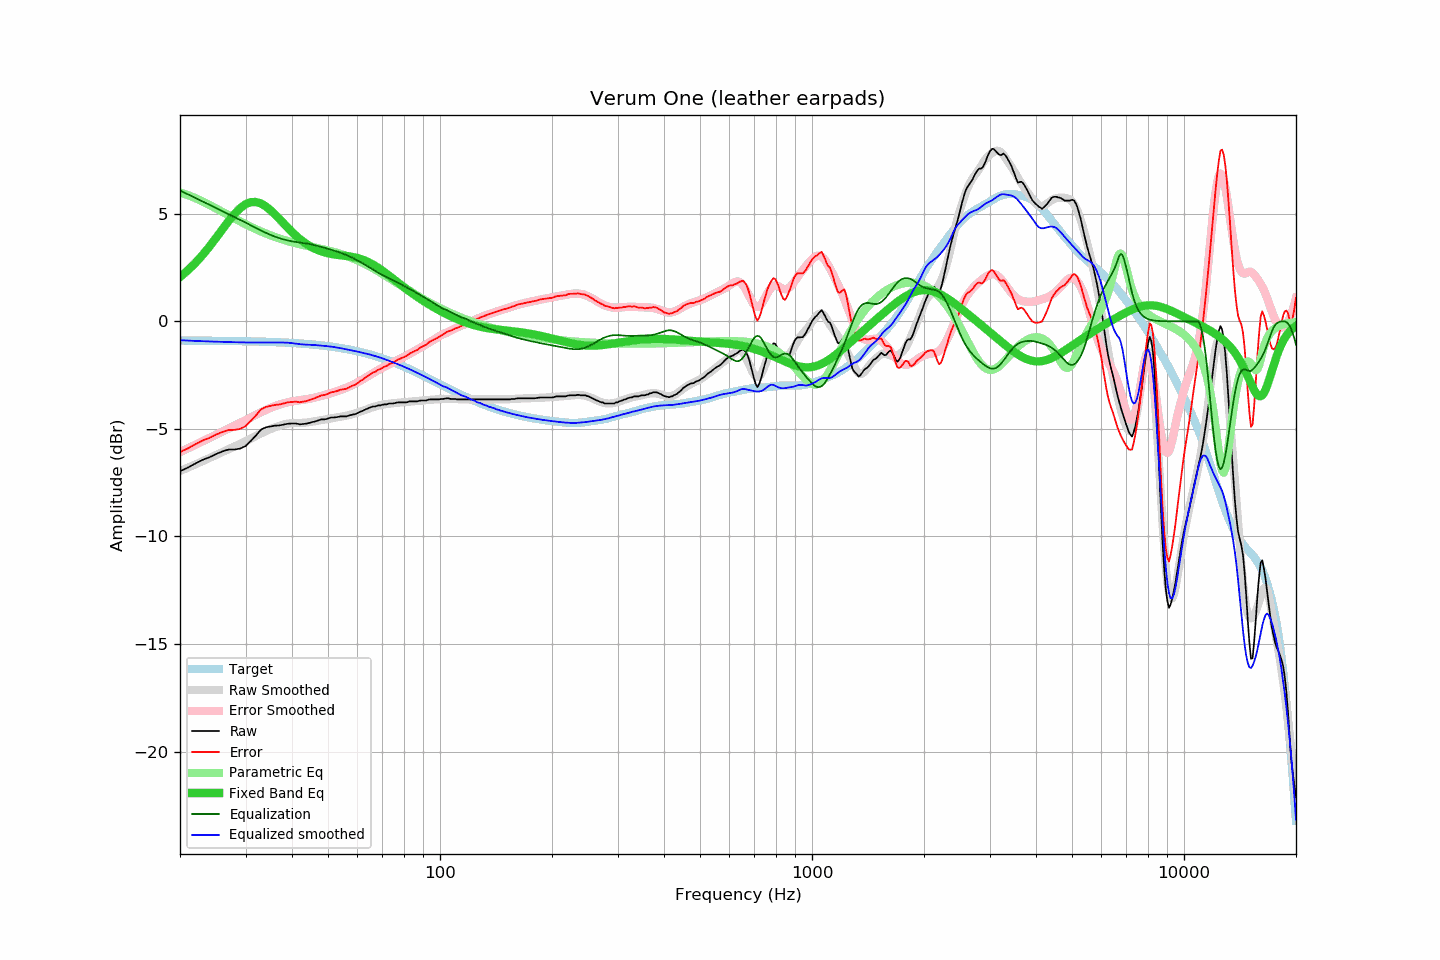

Values plotted in this chart, from the file beside it:
frequency, raw, error, smoothed, error_smoothed, equalization, parametric_eq, equalized_raw, equalized_smoothed, target
20, -6.97, -6.07, -6.96, -6.08, 6.08, 2.06, -0.88, -0.88, -0.89
21, -6.80, -5.90, -6.80, -5.90, 5.91, 2.38, -0.89, -0.89, -0.89
22, -6.61, -5.71, -6.65, -5.74, 5.74, 2.72, -0.87, -0.91, -0.90
23, -6.44, -5.54, -6.50, -5.58, 5.58, 3.09, -0.86, -0.92, -0.90
24, -6.32, -5.42, -6.35, -5.42, 5.42, 3.48, -0.90, -0.93, -0.90
25, -6.17, -5.26, -6.21, -5.27, 5.27, 3.88, -0.90, -0.94, -0.90
26, -6.05, -5.14, -6.08, -5.12, 5.12, 4.28, -0.92, -0.95, -0.91
27, -5.96, -5.05, -5.94, -4.98, 4.98, 4.66, -0.97, -0.96, -0.91
28, -5.96, -5.04, -5.82, -4.85, 4.85, 4.99, -1.11, -0.97, -0.91
29, -5.92, -5.00, -5.69, -4.72, 4.72, 5.26, -1.20, -0.97, -0.92
30, -5.80, -4.87, -5.57, -4.59, 4.59, 5.45, -1.20, -0.98, -0.92
31, -5.56, -4.63, -5.45, -4.46, 4.46, 5.54, -1.09, -0.98, -0.93
32, -5.31, -4.37, -5.32, -4.34, 4.34, 5.55, -0.97, -0.98, -0.94
33, -5.04, -4.10, -5.21, -4.23, 4.23, 5.48, -0.81, -0.98, -0.94
34, -4.93, -3.98, -5.10, -4.12, 4.12, 5.35, -0.81, -0.98, -0.95
35, -4.89, -3.93, -5.01, -4.02, 4.02, 5.17, -0.86, -0.99, -0.96
36, -4.85, -3.88, -4.93, -3.94, 3.94, 4.97, -0.91, -0.99, -0.96
37, -4.84, -3.86, -4.85, -3.87, 3.87, 4.76, -0.97, -0.99, -0.97
38, -4.80, -3.82, -4.79, -3.81, 3.81, 4.55, -0.99, -0.99, -0.98
39, -4.76, -3.77, -4.75, -3.76, 3.76, 4.35, -1.00, -0.99, -0.99
40, -4.75, -3.74, -4.73, -3.72, 3.72, 4.16, -1.03, -1.01, -1.00
41, -4.75, -3.73, -4.73, -3.69, 3.69, 3.98, -1.06, -1.04, -1.01
42, -4.79, -3.76, -4.72, -3.66, 3.66, 3.83, -1.13, -1.06, -1.03
43, -4.77, -3.73, -4.71, -3.64, 3.64, 3.69, -1.13, -1.08, -1.04
44, -4.75, -3.69, -4.70, -3.61, 3.61, 3.57, -1.13, -1.08, -1.05
45, -4.70, -3.63, -4.67, -3.58, 3.58, 3.47, -1.12, -1.09, -1.07
46, -4.66, -3.57, -4.64, -3.55, 3.55, 3.38, -1.11, -1.10, -1.08
47, -4.61, -3.51, -4.62, -3.51, 3.51, 3.31, -1.10, -1.11, -1.10
48, -4.56, -3.44, -4.59, -3.46, 3.46, 3.25, -1.09, -1.13, -1.12
49, -4.56, -3.42, -4.56, -3.42, 3.42, 3.20, -1.13, -1.14, -1.13
50, -4.52, -3.36, -4.54, -3.38, 3.38, 3.17, -1.14, -1.16, -1.15
51, -4.47, -3.29, -4.51, -3.33, 3.33, 3.14, -1.14, -1.18, -1.17
52, -4.47, -3.27, -4.48, -3.28, 3.28, 3.11, -1.18, -1.19, -1.19
53, -4.45, -3.23, -4.46, -3.24, 3.24, 3.09, -1.21, -1.22, -1.22
54, -4.42, -3.18, -4.43, -3.19, 3.19, 3.07, -1.23, -1.24, -1.24
55, -4.42, -3.16, -4.41, -3.14, 3.14, 3.06, -1.28, -1.27, -1.26
56, -4.42, -3.13, -4.38, -3.08, 3.08, 3.04, -1.33, -1.30, -1.29
57, -4.38, -3.07, -4.35, -3.03, 3.03, 3.02, -1.35, -1.32, -1.31
58, -4.34, -3.00, -4.32, -2.97, 2.97, 3.00, -1.37, -1.35, -1.34
59, -4.32, -2.95, -4.28, -2.90, 2.90, 2.98, -1.41, -1.38, -1.36
60, -4.27, -2.87, -4.24, -2.84, 2.84, 2.95, -1.43, -1.40, -1.39
61, -4.20, -2.78, -4.20, -2.77, 2.77, 2.91, -1.43, -1.43, -1.42
62, -4.16, -2.71, -4.16, -2.70, 2.70, 2.87, -1.46, -1.46, -1.45
63, -4.10, -2.62, -4.11, -2.62, 2.62, 2.82, -1.48, -1.49, -1.48
64, -4.05, -2.53, -4.07, -2.55, 2.55, 2.77, -1.50, -1.52, -1.51
65, -4.00, -2.45, -4.03, -2.48, 2.48, 2.71, -1.52, -1.55, -1.55
66, -3.96, -2.38, -3.99, -2.41, 2.41, 2.64, -1.55, -1.58, -1.58
67, -3.96, -2.34, -3.95, -2.34, 2.34, 2.58, -1.62, -1.61, -1.61
68, -3.91, -2.26, -3.92, -2.28, 2.28, 2.51, -1.63, -1.65, -1.65
69, -3.91, -2.22, -3.90, -2.21, 2.21, 2.43, -1.69, -1.68, -1.68
70, -3.88, -2.16, -3.87, -2.15, 2.15, 2.36, -1.72, -1.72, -1.72
71, -3.86, -2.10, -3.85, -2.10, 2.10, 2.28, -1.76, -1.76, -1.75
72, -3.86, -2.06, -3.84, -2.05, 2.05, 2.20, -1.81, -1.79, -1.79
73, -3.82, -1.99, -3.83, -1.99, 1.99, 2.12, -1.82, -1.83, -1.83
74, -3.82, -1.95, -3.82, -1.94, 1.94, 2.04, -1.87, -1.87, -1.87
75, -3.82, -1.91, -3.80, -1.89, 1.89, 1.96, -1.92, -1.91, -1.91
76, -3.79, -1.84, -3.79, -1.84, 1.84, 1.89, -1.94, -1.95, -1.95
77, -3.77, -1.78, -3.78, -1.79, 1.79, 1.81, -1.97, -1.99, -1.99
78, -3.77, -1.74, -3.77, -1.75, 1.75, 1.73, -2.02, -2.03, -2.03
79, -3.77, -1.70, -3.76, -1.70, 1.70, 1.66, -2.07, -2.07, -2.07
... 553 more rows
